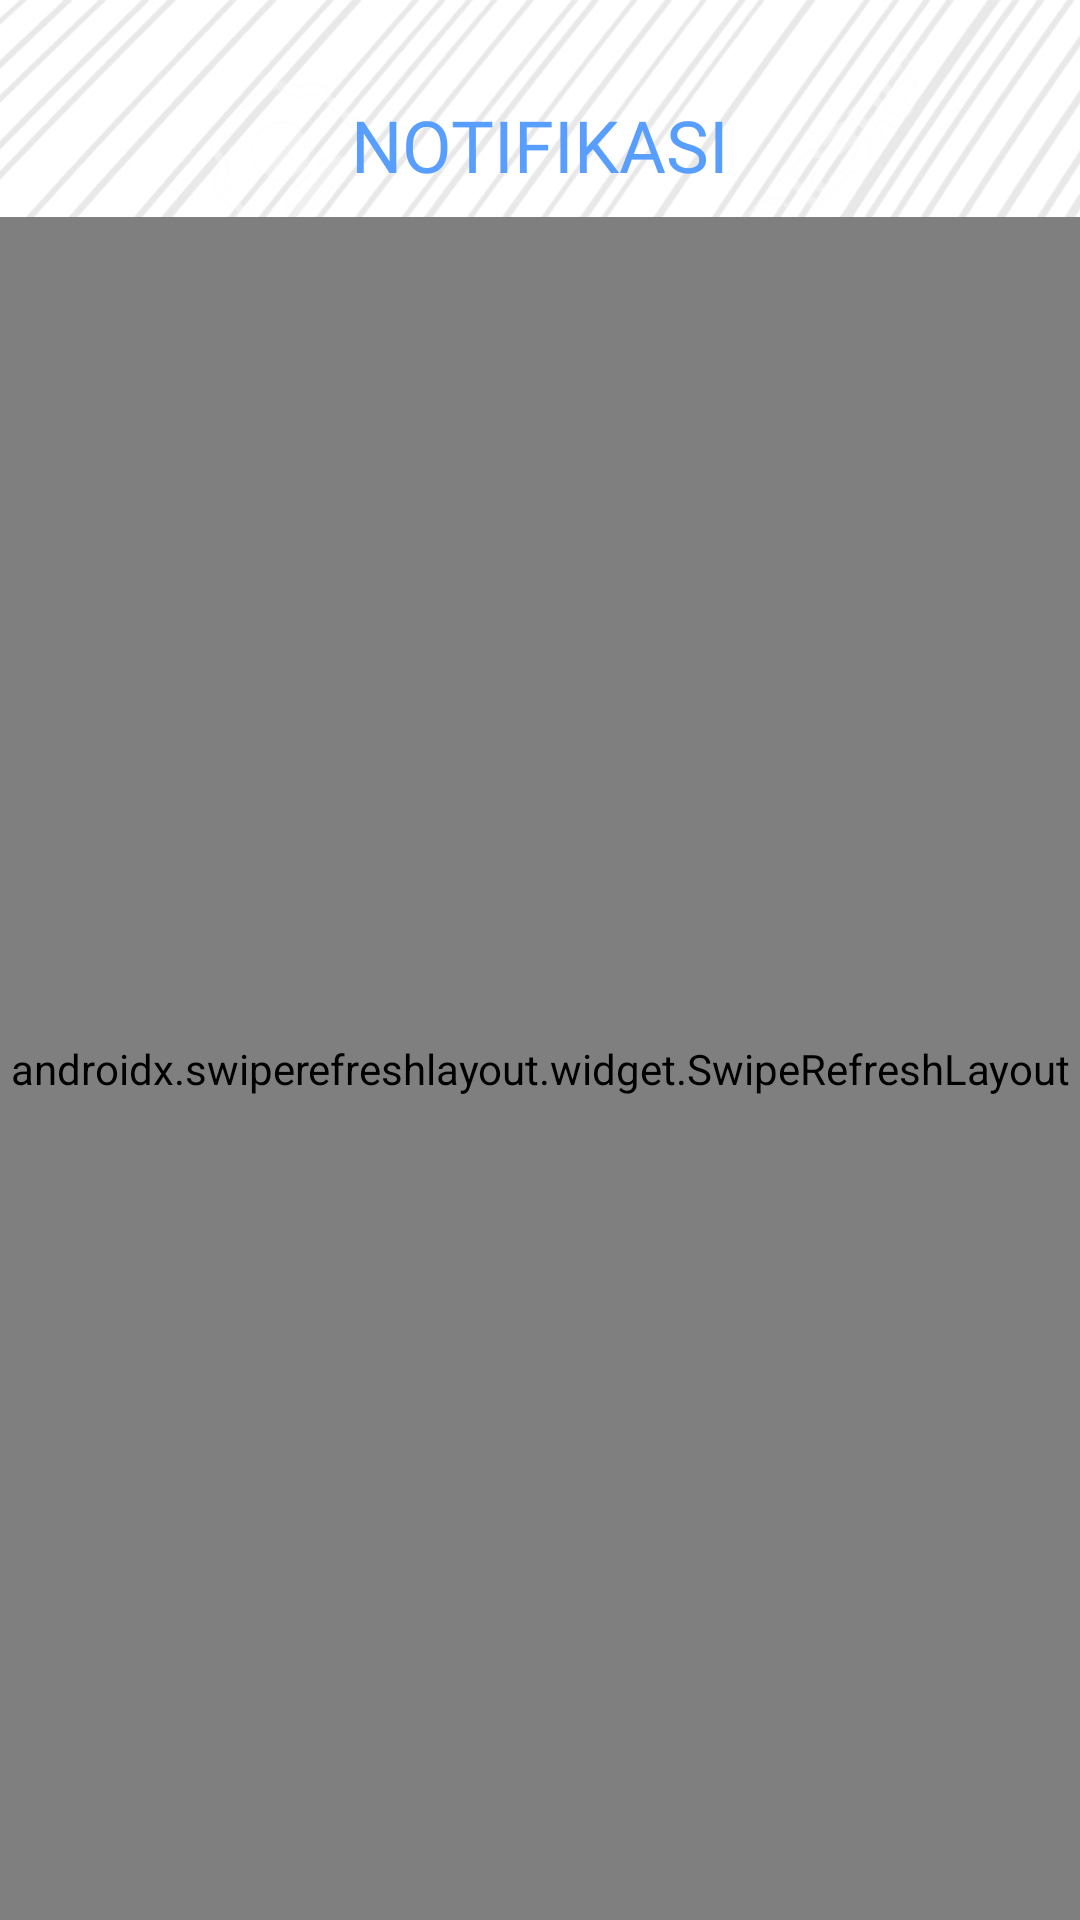

Here is an Android app screen rendered from its layout file. Give the layout XML and the strings, colors and styles it references.
<!-- AndroidManifest.xml: application theme Theme.AlumniFSTku -->
<!-- res/layout/activity_notif_memory.xml -->
<?xml version="1.0" encoding="utf-8"?>
<androidx.constraintlayout.widget.ConstraintLayout xmlns:android="http://schemas.android.com/apk/res/android"
    xmlns:app="http://schemas.android.com/apk/res-auto"
    xmlns:tools="http://schemas.android.com/tools"
    android:layout_width="match_parent"
    android:layout_height="match_parent"
    android:background="@drawable/bg_dashboard"
    tools:context=".ui.memory.notif.NotifMemoryActivity">

    <TextView
        android:id="@+id/textView23"
        android:layout_width="wrap_content"
        android:layout_height="wrap_content"
        android:layout_marginTop="32dp"
        android:fontFamily="@font/montserrat_black"
        android:text="Notifikasi"
        android:textAllCaps="true"
        android:textColor="@color/blue_start_gradient"
        android:textSize="24sp"
        app:layout_constraintEnd_toEndOf="parent"
        app:layout_constraintStart_toStartOf="parent"
        app:layout_constraintTop_toTopOf="parent" />

    <TextView
        android:id="@+id/state_empty"
        android:layout_width="wrap_content"
        android:layout_height="wrap_content"
        android:fontFamily="@font/montserrat_medium"
        android:text="Belum ada Notifikasi"
        android:visibility="gone"
        app:layout_constraintBottom_toBottomOf="parent"
        app:layout_constraintEnd_toEndOf="parent"
        app:layout_constraintStart_toStartOf="parent"
        app:layout_constraintTop_toBottomOf="@+id/textView23" />

    <androidx.swiperefreshlayout.widget.SwipeRefreshLayout
        android:layout_width="match_parent"
        android:layout_height="0dp"
        android:id="@+id/swipe_refresh"
        android:layout_marginTop="8dp"
        app:layout_constraintBottom_toBottomOf="parent"
        app:layout_constraintEnd_toEndOf="parent"
        app:layout_constraintStart_toStartOf="parent"
        app:layout_constraintTop_toBottomOf="@id/textView23">

        <androidx.recyclerview.widget.RecyclerView
            android:id="@+id/rv_notif"
            android:layout_width="0dp"
            android:layout_height="0dp"
            tools:listitem="@layout/item_notif_memory"
            tools:itemCount="5"
            android:layout_marginHorizontal="8dp"
            app:layout_constraintStart_toStartOf="parent"
            app:layout_constraintBottom_toBottomOf="parent"
            app:layout_constraintEnd_toEndOf="parent"
            app:layout_constraintTop_toBottomOf="@id/textView23"/>

    </androidx.swiperefreshlayout.widget.SwipeRefreshLayout>


</androidx.constraintlayout.widget.ConstraintLayout>
<!-- res/layout/item_notif_memory.xml (included above) -->
<?xml version="1.0" encoding="utf-8"?>
<androidx.constraintlayout.widget.ConstraintLayout xmlns:android="http://schemas.android.com/apk/res/android"
    android:layout_width="match_parent"
    android:layout_height="wrap_content"
    xmlns:app="http://schemas.android.com/apk/res-auto"
    android:background="@color/blue_soft"
    android:layout_marginBottom="4dp"
    android:id="@+id/item_body">

    <TextView
        android:id="@+id/notif_msg"
        android:layout_width="0dp"
        android:layout_height="wrap_content"
        android:layout_marginVertical="16dp"
        android:layout_marginStart="16dp"
        android:fontFamily="@font/montserrat_bold"
        android:layout_marginEnd="16dp"
        android:text="@string/lorem_ipsum"
        android:textSize="14sp"
        android:layout_marginTop="16dp"
        app:layout_constraintEnd_toEndOf="parent"
        app:layout_constraintStart_toEndOf="@id/notif_img"
        app:layout_constraintTop_toTopOf="parent"/>

    <TextView
        android:id="@+id/notif_time"
        android:layout_width="0dp"
        android:layout_height="wrap_content"
        android:text="coba"
        android:fontFamily="@font/montserrat_regular"
        android:textSize="12sp"
        app:layout_constraintTop_toBottomOf="@id/notif_msg"
        app:layout_constraintStart_toStartOf="@id/notif_msg"
        app:layout_constraintEnd_toEndOf="@id/notif_msg"
        app:layout_constraintBottom_toBottomOf="parent"
        android:layout_marginBottom="16dp"
        android:layout_marginTop="4dp"/>

    <ImageView
        android:id="@+id/notif_img"
        android:layout_width="64dp"
        android:layout_height="64dp"
        app:layout_constraintStart_toStartOf="parent"
        app:layout_constraintTop_toTopOf="parent"
        app:layout_constraintBottom_toBottomOf="parent"
        android:background="@color/blue_start_gradient"
        android:layout_marginStart="16dp"/>

</androidx.constraintlayout.widget.ConstraintLayout>
<!-- resources referenced by this layout -->
<resources>
  <color name="blue_soft">#F2F5FA</color>
  <color name="blue_start_gradient">#579EFE</color>
  <!-- drawable bg_dashboard: png bitmap (drawable-hdpi, 175912 bytes) -->
  <string name="lorem_ipsum">Lorem ipsum dolor sit amet, consectetur\nadipiscing elit. Nam dictum vestibulum\ndolor nec maximus. </string>
  <style name="Theme.AlumniFSTku" parent="Theme.MaterialComponents.Light.NoActionBar">
          
          <item name="colorPrimary">@color/splash_blue</item>
          <item name="colorPrimaryVariant">@color/splash_blue</item>
          <item name="colorOnPrimary">@color/white</item>
          
          <item name="colorSecondary">@color/splash_yellow</item>
          <item name="colorSecondaryVariant">@color/splash_yellow</item>
          <item name="colorOnSecondary">@color/splash_blue</item>
          
          <item name="android:statusBarColor" tools:targetApi="l">?attr/colorPrimaryVariant</item>
          
      </style>
  <color name="splash_blue">#313F7E</color>
  <color name="white">#FFFFFFFF</color>
  <color name="splash_yellow">#FEF049</color>
</resources>
